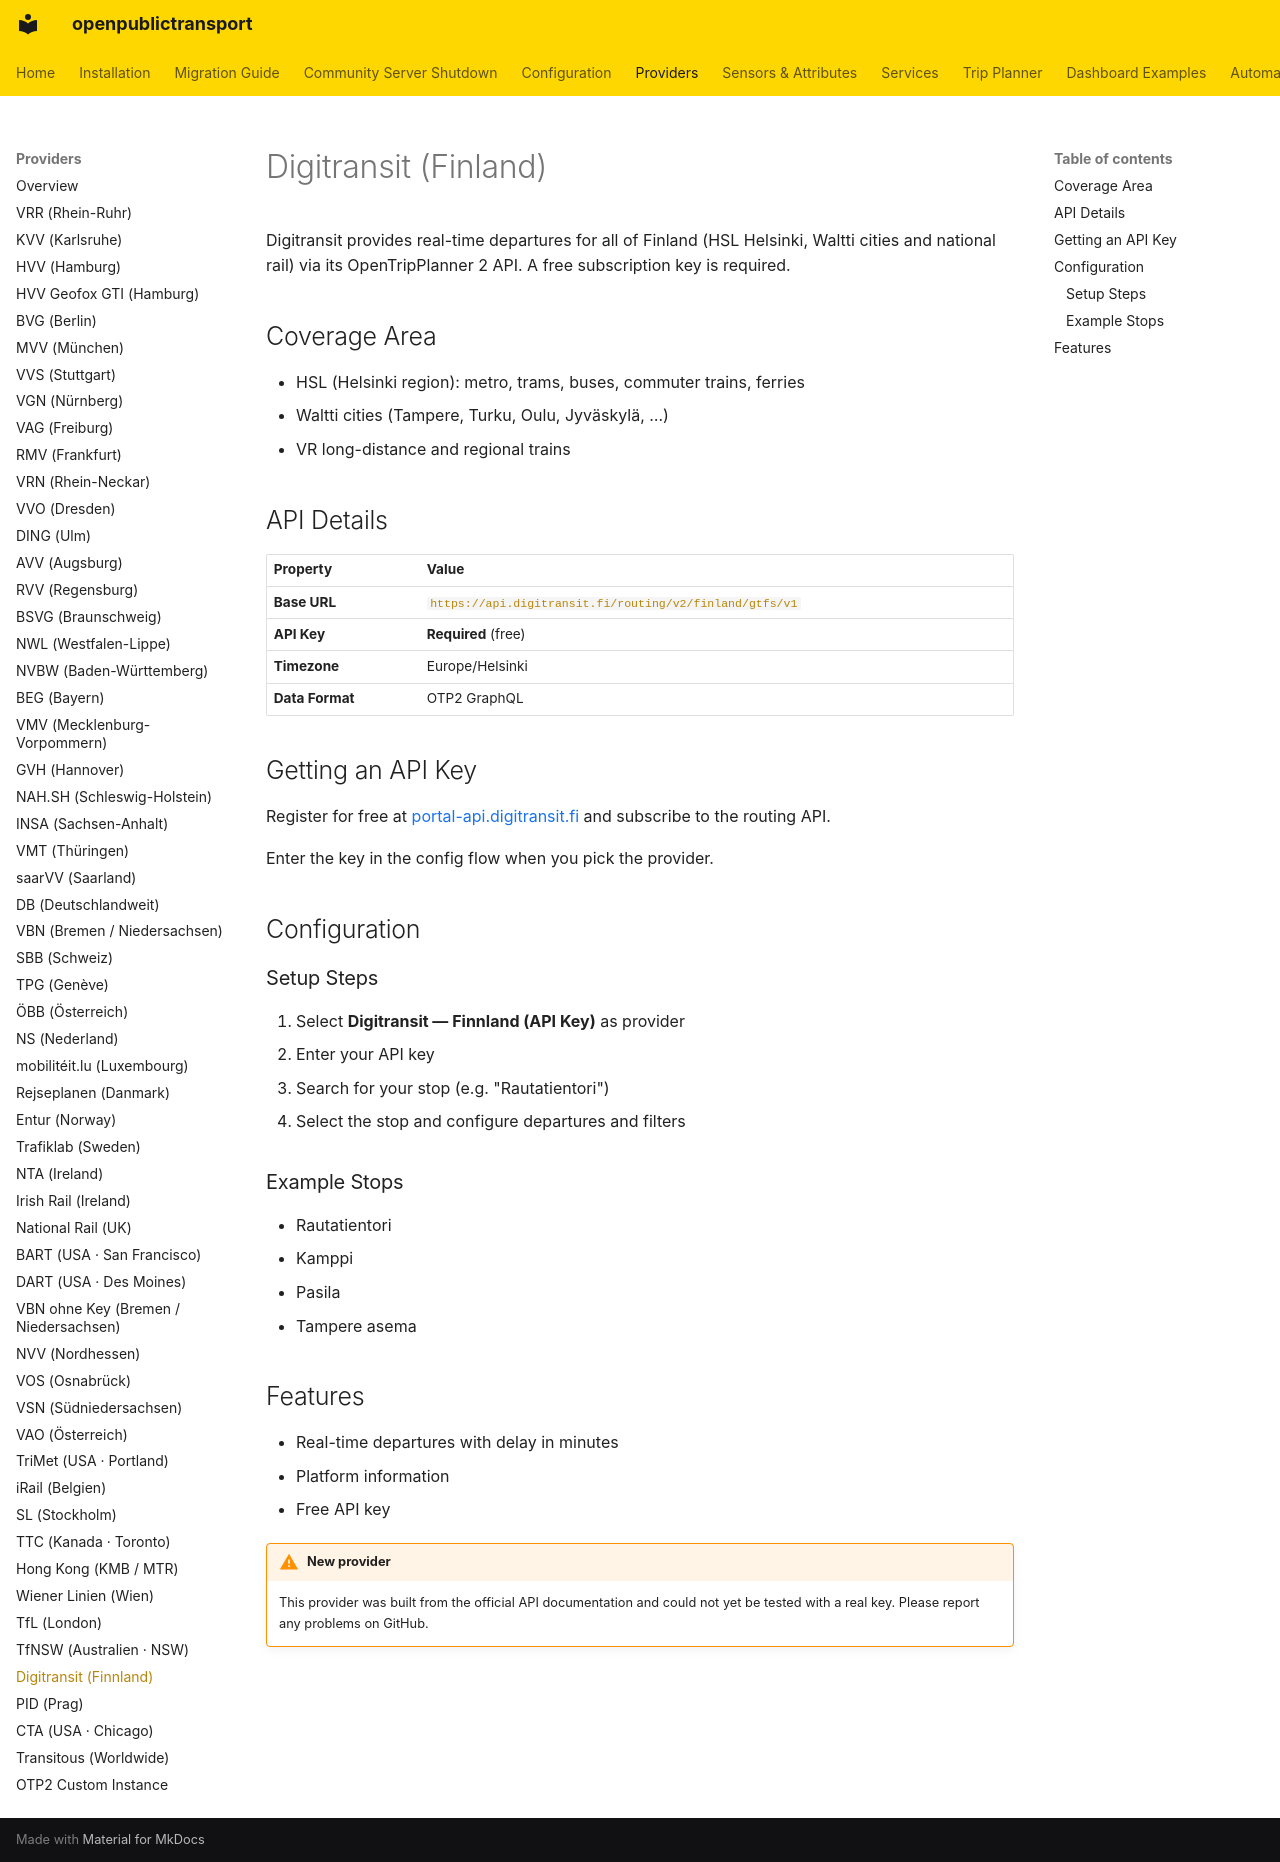

repository: NerdySoftPaw/openpublictransport · page: providers/digitransit/index.html · generator: mkdocs

# Digitransit (Finland)

Digitransit provides real-time departures for all of Finland (HSL Helsinki, Waltti cities and national rail) via its OpenTripPlanner 2 API. A free subscription key is required.

## Coverage Area

- HSL (Helsinki region): metro, trams, buses, commuter trains, ferries
- Waltti cities (Tampere, Turku, Oulu, Jyväskylä, …)
- VR long-distance and regional trains

## API Details

| Property | Value |
|----------|-------|
| **Base URL** | `https://api.digitransit.fi/routing/v2/finland/gtfs/v1` |
| **API Key** | **Required** (free) |
| **Timezone** | Europe/Helsinki |
| **Data Format** | OTP2 GraphQL |

## Getting an API Key

Register for free at [portal-api.digitransit.fi](https://portal-api.digitransit.fi/) and subscribe to the routing API.

Enter the key in the config flow when you pick the provider.

## Configuration

### Setup Steps

1. Select **Digitransit — Finnland (API Key)** as provider
2. Enter your API key
3. Search for your stop (e.g. "Rautatientori")
4. Select the stop and configure departures and filters

### Example Stops

- Rautatientori
- Kamppi
- Pasila
- Tampere asema

## Features

- Real-time departures with delay in minutes
- Platform information
- Free API key

!!! warning "New provider"
    This provider was built from the official API documentation and could not yet be tested with a real key. Please report any problems on GitHub.
